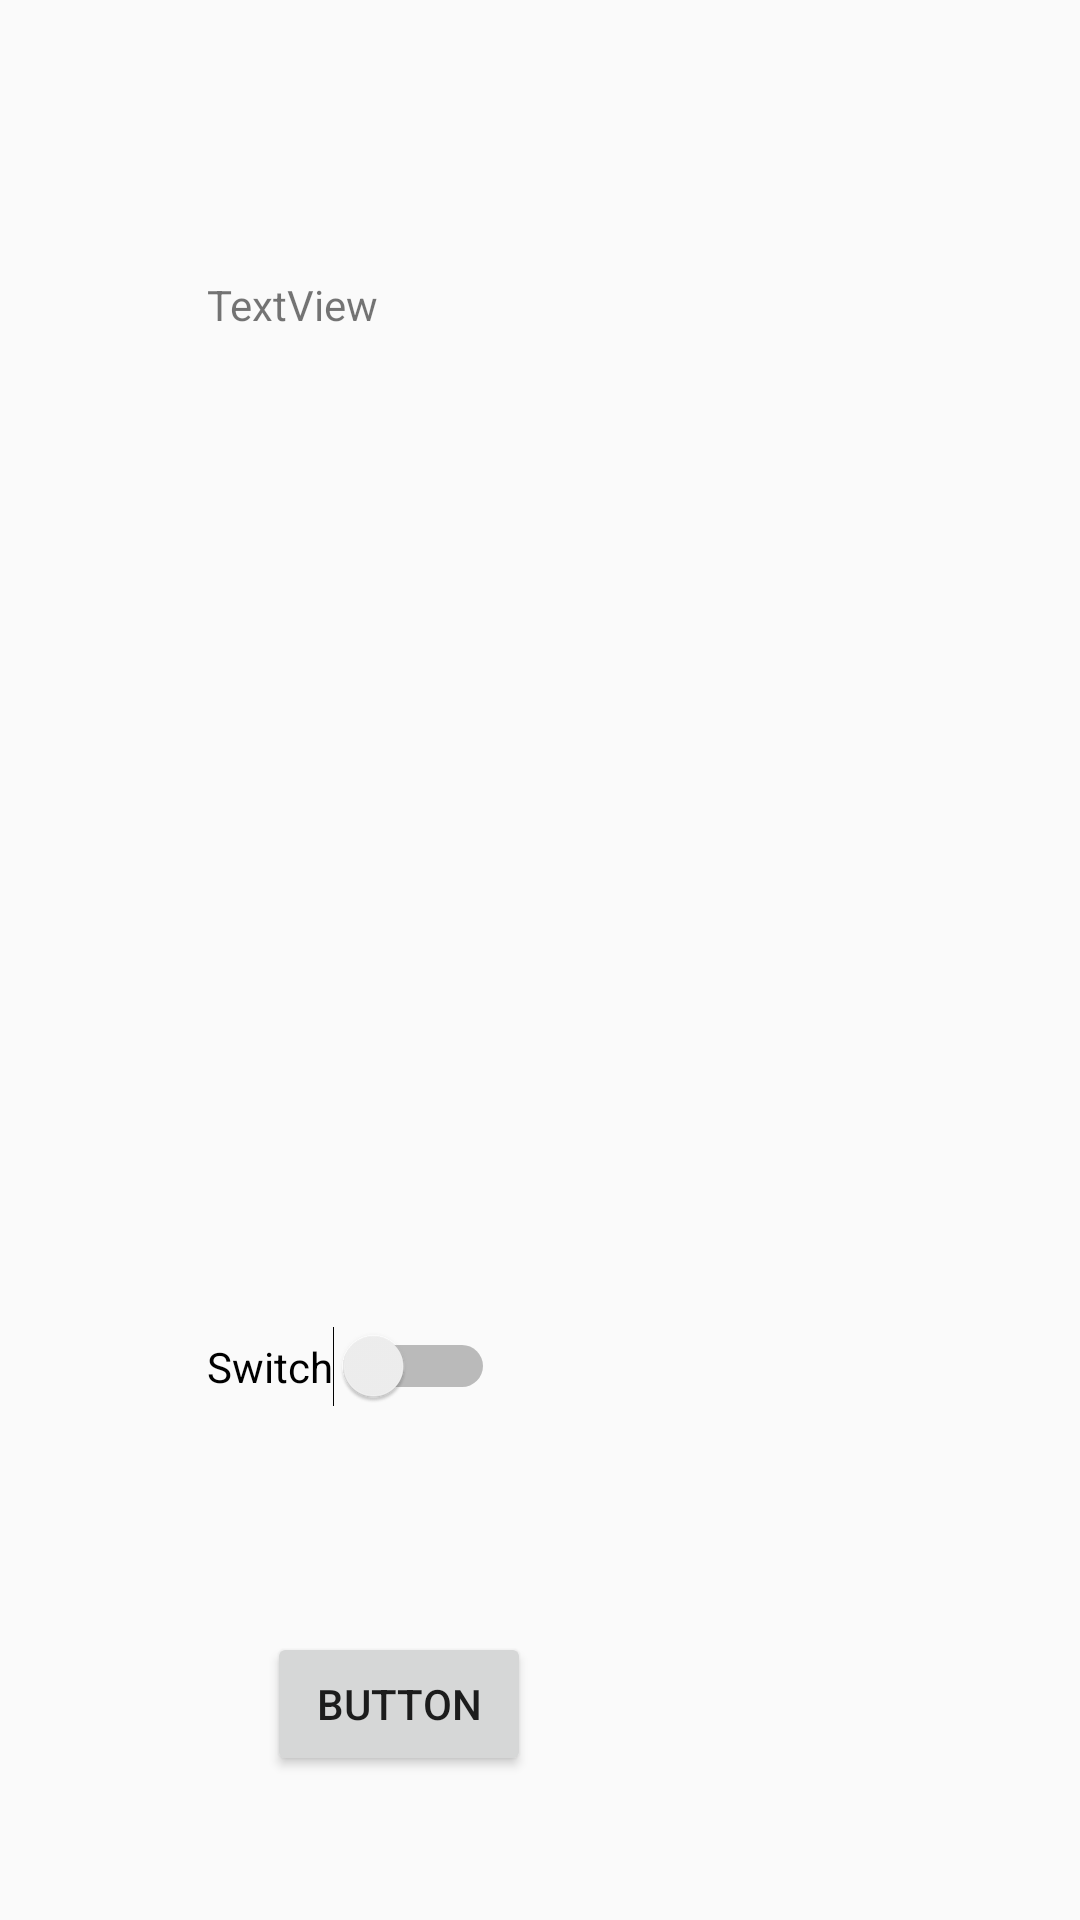

Android layout source for this screen:
<!-- AndroidManifest.xml: activity theme explodeAnim -->
<!-- res/layout/activity_transition_explode.xml -->
<?xml version="1.0" encoding="utf-8"?>
<RelativeLayout xmlns:android="http://schemas.android.com/apk/res/android"
    xmlns:app="http://schemas.android.com/apk/res-auto"
    xmlns:tools="http://schemas.android.com/tools"
    android:layout_width="match_parent"
    android:layout_height="match_parent"
    tools:context=".transition.TransitionExplodeActivity">

    <TextView
        android:id="@+id/textView"
        android:layout_width="233dp"
        android:layout_height="wrap_content"
        android:layout_alignParentStart="true"
        android:layout_alignParentTop="true"
        android:layout_marginStart="69dp"
        android:layout_marginTop="92dp"
        android:text="TextView" />

    <ImageView
        android:id="@+id/imageView2"
        android:layout_width="wrap_content"
        android:layout_height="wrap_content"
        android:layout_alignParentTop="true"
        android:layout_centerHorizontal="true"
        android:layout_marginTop="155dp"
        app:srcCompat="@mipmap/ic_launcher_round" />

    <Switch
        android:id="@+id/switch1"
        android:layout_width="wrap_content"
        android:layout_height="wrap_content"
        android:layout_alignParentBottom="true"
        android:layout_alignStart="@+id/textView"
        android:layout_marginBottom="171dp"
        android:text="Switch" />

    <Button
        android:id="@+id/button2"
        android:layout_width="wrap_content"
        android:layout_height="wrap_content"
        android:layout_alignParentBottom="true"
        android:layout_alignParentStart="true"
        android:layout_marginBottom="48dp"
        android:layout_marginStart="89dp"
        android:text="Button" />
</RelativeLayout>
<!-- resources referenced by this layout -->
<resources>
  <style name="explodeAnim" parent="AppTheme">
          <item name="android:windowEnterTransition">@transition/explode_transition</item>
          <item name="android:windowExitTransition">@transition/explode_transition</item>
      </style>
  <style name="AppTheme" parent="Theme.AppCompat.Light.DarkActionBar">
          
          <item name="colorPrimary">@color/colorPrimary</item>
          <item name="colorPrimaryDark">@color/colorPrimaryDark</item>
          <item name="colorAccent">@color/colorAccent</item>
          <item name="android:windowContentTransitions">true</item>
          <item name="android:windowActivityTransitions">true</item>
      </style>
  <!-- not gathered from this repository: default colours our renderer supplied (Android Studio template values) -->
  <color name="colorPrimary">#FF6200EE</color>
  <color name="colorPrimaryDark">#FF3700B3</color>
  <color name="colorAccent">#FF03DAC5</color>
</resources>
